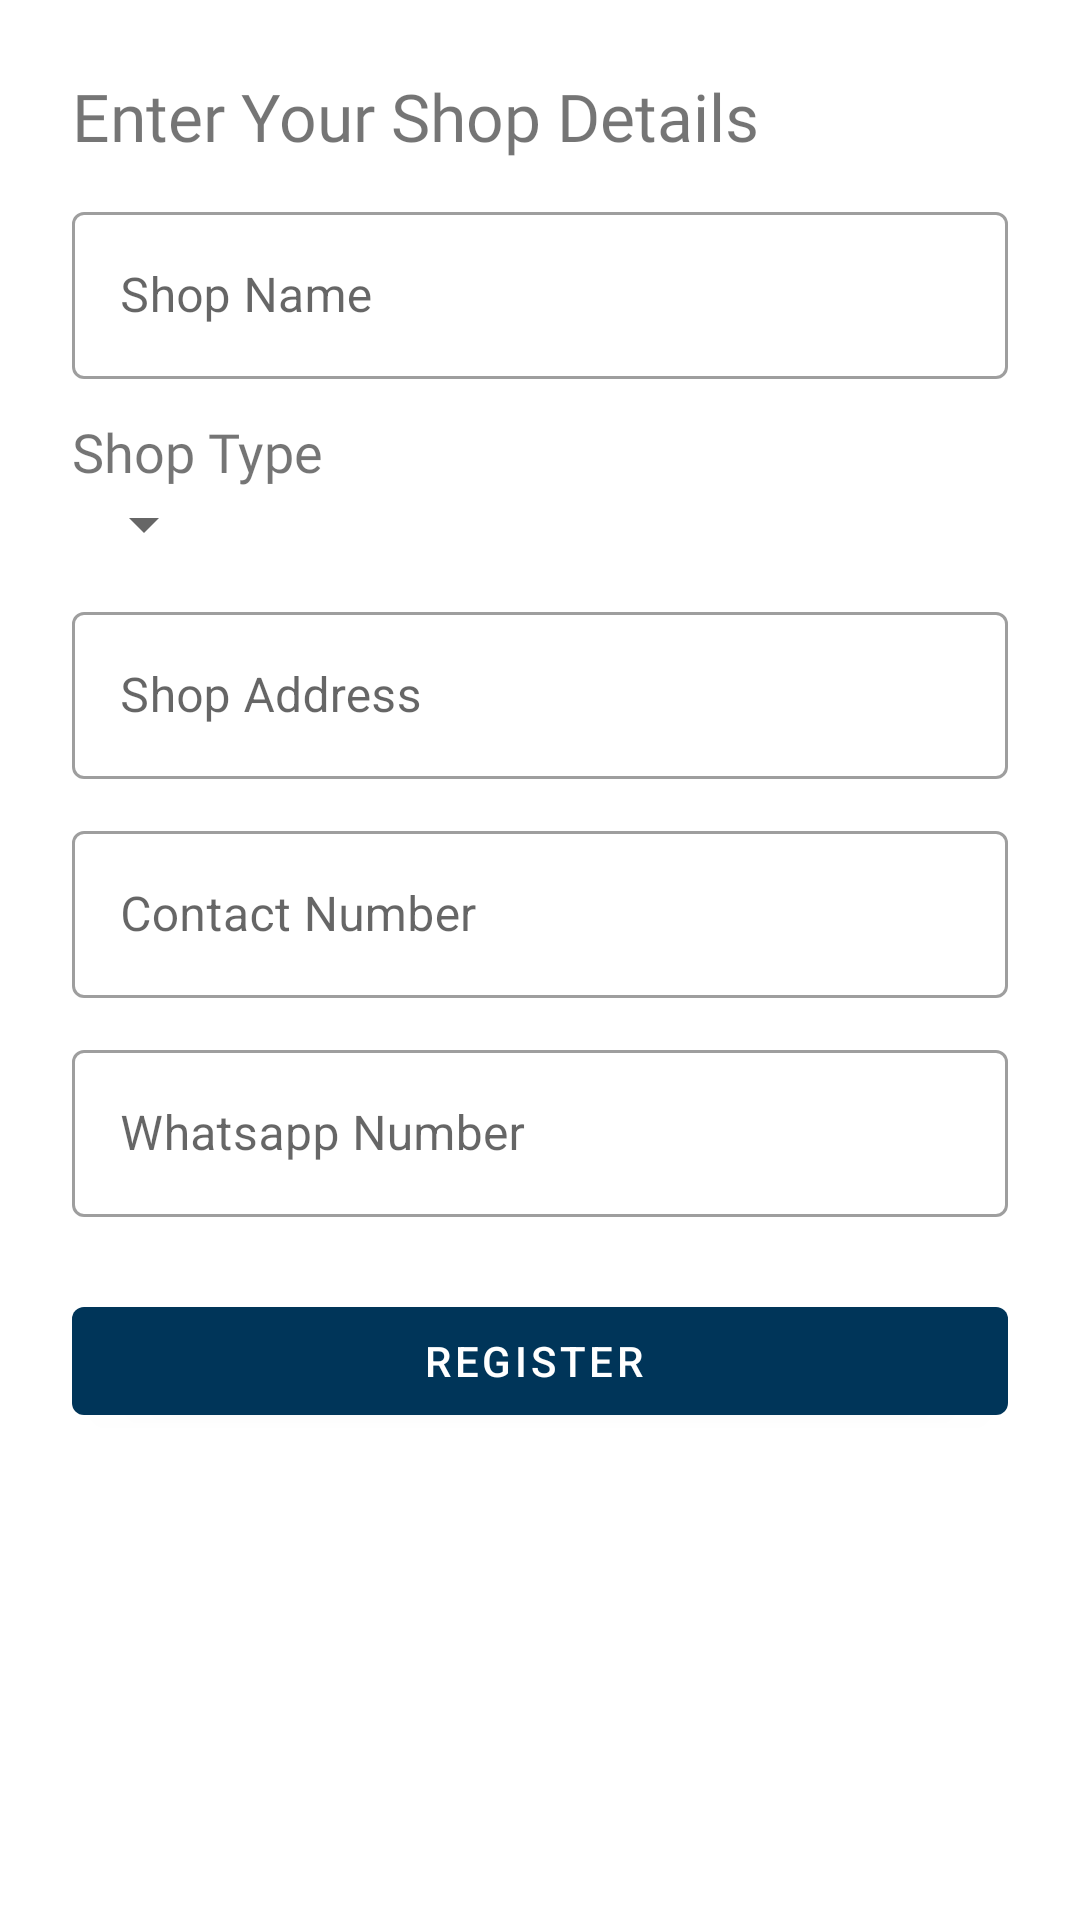

This screen was rendered from an Android layout file. Write that file and the resources it references.
<!-- AndroidManifest.xml: application theme Theme.ApnaMZPPartner -->
<!-- res/layout/activity_register_new_shop.xml -->
<?xml version="1.0" encoding="utf-8"?>
<ScrollView xmlns:android="http://schemas.android.com/apk/res/android"
    xmlns:app="http://schemas.android.com/apk/res-auto"
    xmlns:tools="http://schemas.android.com/tools"
    android:layout_width="match_parent"
    android:layout_height="match_parent"
    android:fillViewport="true"
    tools:context=".ui.registernewshowform.RegisterNewShopActivity">

    <RelativeLayout
        android:layout_width="match_parent"
        android:layout_height="wrap_content" >

        <LinearLayout
            android:padding="24dp"
            android:layout_width="match_parent"
            android:layout_height="wrap_content"
            android:orientation="vertical" >

            <TextView
                android:fontFamily="@font/roboto_bold"
                android:textSize="22sp"
                android:text="Enter Your Shop Details"
                android:layout_width="wrap_content"
                android:layout_height="wrap_content" />

            <com.google.android.material.textfield.TextInputLayout
                android:layout_marginTop="12dp"
                android:layout_width="match_parent"
                android:layout_height="wrap_content"
                style="@style/Widget.MaterialComponents.TextInputLayout.OutlinedBox"
                android:hint="Shop Name" >

                <com.google.android.material.textfield.TextInputEditText
                    android:id="@+id/shopName"
                    android:layout_width="match_parent"
                    android:layout_height="wrap_content" />

            </com.google.android.material.textfield.TextInputLayout>

            <TextView
                android:fontFamily="@font/roboto_bold"
                android:textSize="18sp"
                android:layout_marginTop="12dp"
                android:text="Shop Type"
                android:layout_width="wrap_content"
                android:layout_height="wrap_content" />

            <Spinner
                android:id="@+id/shop_type"
                android:layout_width="wrap_content"
                android:layout_height="wrap_content" />

            <com.google.android.material.textfield.TextInputLayout
                android:layout_marginTop="12dp"
                android:layout_width="match_parent"
                android:layout_height="wrap_content"
                style="@style/Widget.MaterialComponents.TextInputLayout.OutlinedBox"
                android:hint="Shop Address" >

                <com.google.android.material.textfield.TextInputEditText
                    android:id="@+id/shopAddress"
                    android:layout_width="match_parent"
                    android:layout_height="wrap_content" />

            </com.google.android.material.textfield.TextInputLayout>

            <com.google.android.material.textfield.TextInputLayout
                android:layout_marginTop="12dp"
                android:layout_width="match_parent"
                android:layout_height="wrap_content"
                style="@style/Widget.MaterialComponents.TextInputLayout.OutlinedBox"
                android:hint="Contact Number" >

                <com.google.android.material.textfield.TextInputEditText
                    android:id="@+id/shopContact"
                    android:inputType="number"
                    android:layout_width="match_parent"
                    android:layout_height="wrap_content" />

            </com.google.android.material.textfield.TextInputLayout>

            <com.google.android.material.textfield.TextInputLayout
                android:layout_marginTop="12dp"
                android:layout_width="match_parent"
                android:layout_height="wrap_content"
                style="@style/Widget.MaterialComponents.TextInputLayout.OutlinedBox"
                android:hint="Whatsapp Number" >

                <com.google.android.material.textfield.TextInputEditText
                    android:id="@+id/shopWhatsapp"
                    android:inputType="number"
                    android:layout_width="match_parent"
                    android:layout_height="wrap_content" />

            </com.google.android.material.textfield.TextInputLayout>

            <com.google.android.material.button.MaterialButton
                android:id="@+id/register_button"
                android:text="Register "
                android:layout_marginTop="24dp"
                android:layout_width="match_parent"
                android:layout_height="wrap_content" />

        </LinearLayout>

    </RelativeLayout>

</ScrollView>
<!-- resources referenced by this layout -->
<resources>
  <style name="Theme.ApnaMZPPartner" parent="Theme.MaterialComponents.DayNight.DarkActionBar">
          
          <item name="colorPrimary">@color/primaryColor</item>
          <item name="colorPrimaryVariant">@color/primaryColor</item>
          <item name="colorOnPrimary">@color/white</item>
          
          <item name="colorSecondary">@color/secondaryColor</item>
          <item name="colorSecondaryVariant">@color/secondaryColor</item>
          <item name="colorOnSecondary">@color/white</item>
          
          <item name="android:statusBarColor" tools:targetApi="l">?attr/colorPrimaryVariant</item>
          
          <item name="alertDialogTheme">@style/AlertDialogTheme</item>
  
      </style>
  <color name="primaryColor">#003559</color>
  <color name="white">#FFFFFFFF</color>
  <color name="secondaryColor">#AECBDF</color>
  <style name="AlertDialogTheme" parent="ThemeOverlay.MaterialComponents.Dialog.Alert">
          <item name="buttonBarNegativeButtonStyle">@style/NegativeButtonStyle</item>
          <item name="buttonBarPositiveButtonStyle">@style/PositiveButtonStyle</item>
      </style>
  <style name="NegativeButtonStyle" parent="Widget.MaterialComponents.Button.TextButton.Dialog">
          <item name="android:textColor">@color/failure</item>
      </style>
  <style name="PositiveButtonStyle" parent="Widget.MaterialComponents.Button.TextButton.Dialog">
          <item name="android:textColor">@color/successColor</item>
      </style>
  <color name="failure">#F44336</color>
</resources>
